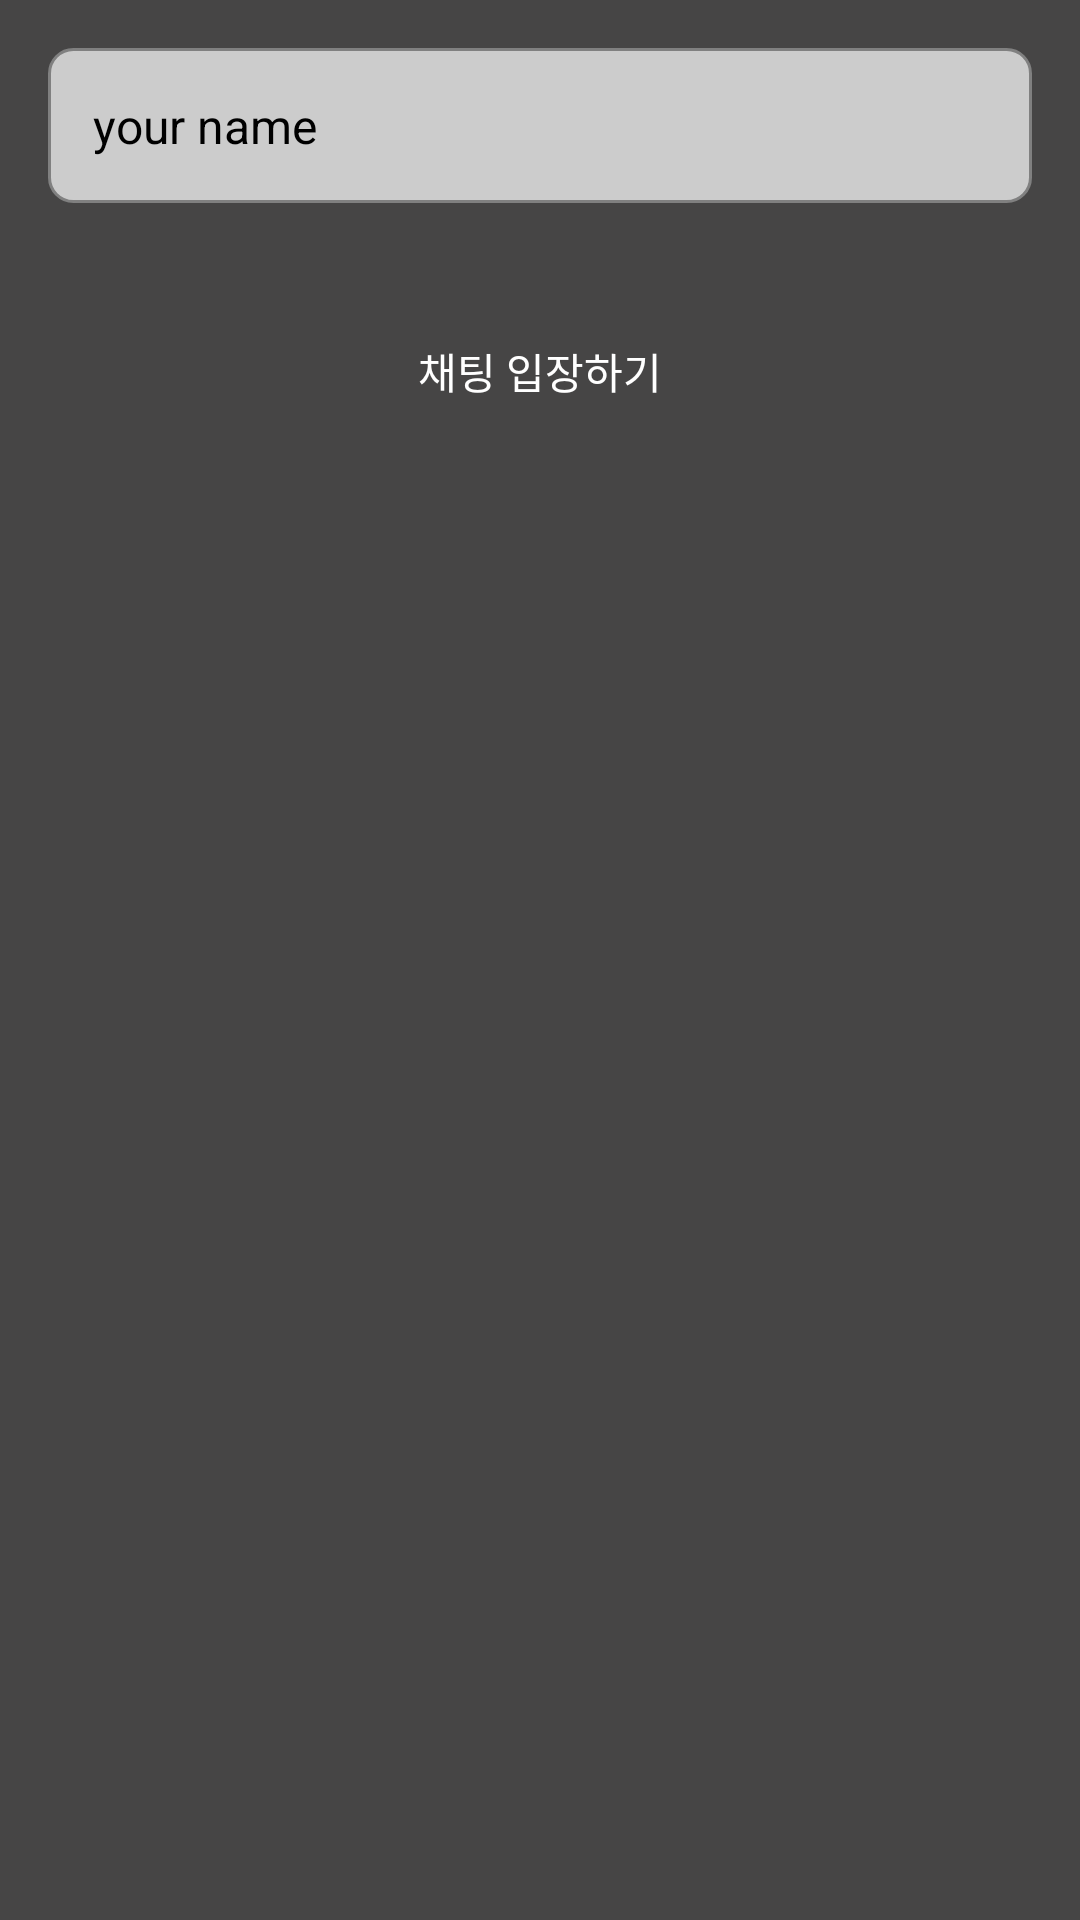

This screen was rendered from an Android layout file. Write that file and the resources it references.
<!-- AndroidManifest.xml: application theme AppTheme -->
<!-- res/layout/fragment_chat_page.xml -->
<?xml version="1.0" encoding="utf-8"?>
<LinearLayout
    xmlns:android="http://schemas.android.com/apk/res/android"
    xmlns:tools="http://schemas.android.com/tools"
    android:layout_width="match_parent"
    android:layout_height="match_parent"
    android:background="#464545"
    tools:context=".ChatPage" android:orientation="vertical">


    <TextView
        android:layout_width="match_parent"
        android:layout_height="wrap_content"
        android:inputType="textPersonName"
        android:text="your name"
        android:layout_margin="16dp"
        android:padding="15dp"
        android:textSize="16sp"
        android:textColor="#000000"
        android:ems="10"
        android:background="@drawable/textview_design"
        android:id="@+id/personname"
       />
    <Button
        android:text="채팅 입장하기"
        android:layout_width="match_parent"
        android:layout_height="wrap_content"
        android:layout_margin="16dp"
        android:background="@drawable/chat_background_green"
        android:id="@+id/chat_enter"/>
</LinearLayout>
<!-- resources referenced by this layout -->
<resources>
  <!-- drawable textview_design (drawable) -->
  <?xml version="1.0" encoding="utf-8"?>
  <shape xmlns:android="http://schemas.android.com/apk/res/android"
      android:shape="rectangle">
      <solid android:color="#cccccc"/>
      <stroke android:color="#808080"
          android:width="1dp"/>
      <corners android:radius="8dp" />
  
  
  </shape>
  <style name="AppTheme" parent="Theme.AppCompat.NoActionBar">
          
          <item name="colorPrimary">#123456</item>
          <item name="colorPrimaryDark">#070707</item>
          <item name="colorAccent">@color/colorAccent</item>
  
          <item name="windowActionBar">false</item>
          <item name="windowNoTitle">true</item>
  
          
          <item name="android:textColorSecondary">#FFFFFF</item>
  
  
      </style>
  <color name="colorAccent">#FF36C44B</color>
</resources>
